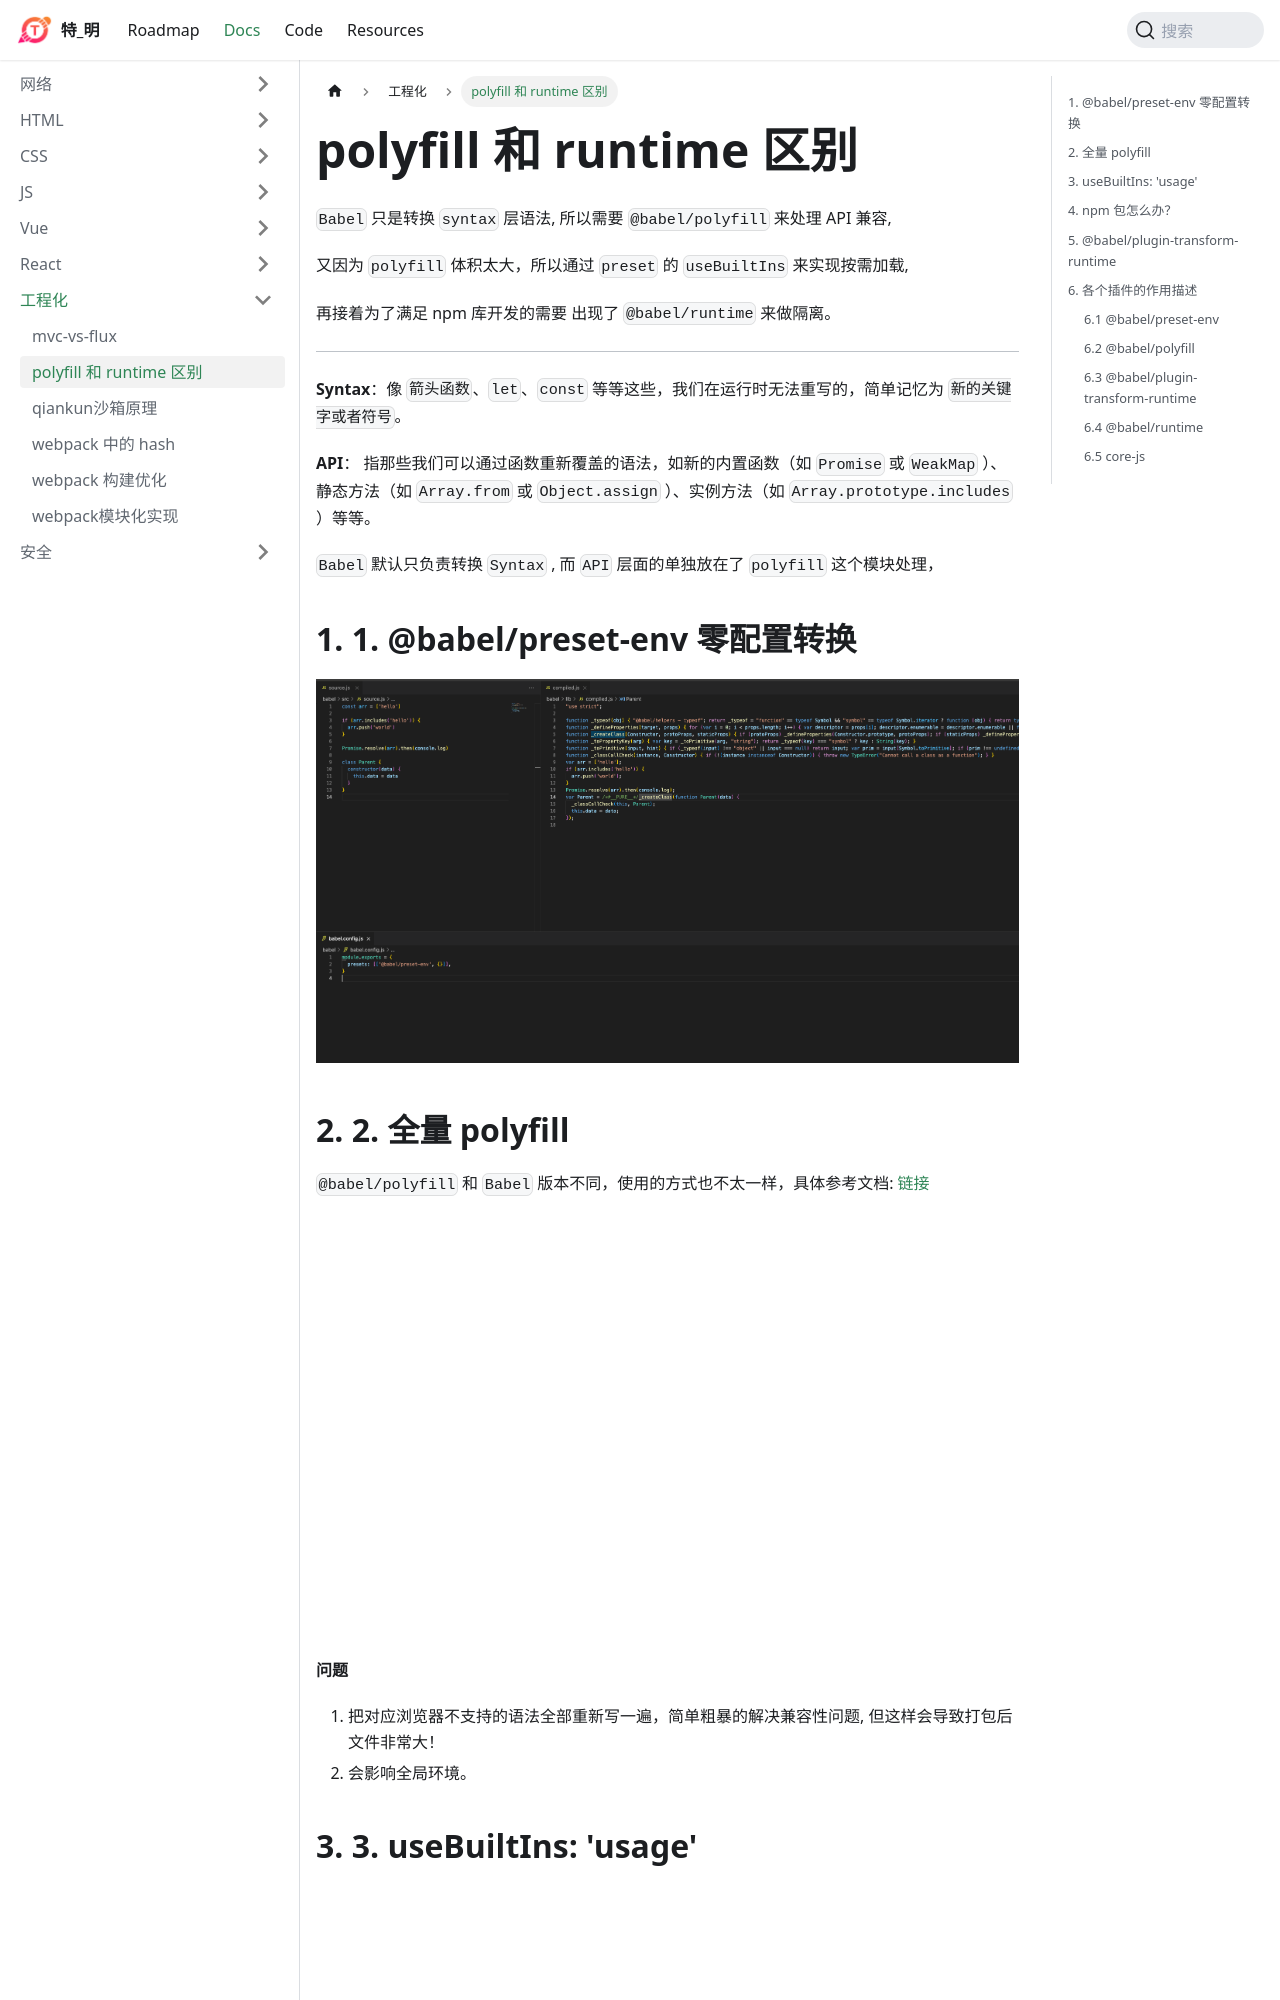

repository: huteming/huteming.github.io · page: docs/engineering/polyfill 和 runtime 区别.html · generator: docusaurus

`Babel` 只是转换 `syntax` 层语法, 所以需要 `@babel/polyfill` 来处理 API 兼容,

又因为 `polyfill` 体积太大，所以通过 `preset` 的 `useBuiltIns` 来实现按需加载,

再接着为了满足 npm 库开发的需要 出现了 `@babel/runtime` 来做隔离。

---

**Syntax**：像 `箭头函数`、`let`、`const` 等等这些，我们在运行时无法重写的，简单记忆为 `新的关键字或者符号`。

**API**： 指那些我们可以通过函数重新覆盖的语法，如新的内置函数（如 `Promise` 或 `WeakMap` ）、静态方法（如 `Array.from` 或 `Object.assign` ）、实例方法（如 `Array.prototype.includes` ）等等。

`Babel` 默认只负责转换 `Syntax` , 而 `API` 层面的单独放在了 `polyfill` 这个模块处理，

## 1. @babel/preset-env 零配置转换

![preset零配置转换](/img/engineering-polyfill/preset.png)

## 2. 全量 polyfill

`@babel/polyfill` 和 `Babel` 版本不同，使用的方式也不太一样，具体参考文档: [链接](https://babeljs.io/docs/babel-polyfill)

![全量polyfill转换](/img/engineering-polyfill/polyfill.png)

**问题**

1. 把对应浏览器不支持的语法全部重新写一遍，简单粗暴的解决兼容性问题, 但这样会导致打包后文件非常大！
2. 会影响全局环境。

## 3. useBuiltIns: 'usage'

![useBuiltIns-usage](/img/engineering-polyfill/useBuiltIns-usage.png)

与 `entry` 相比，会按需加载需要的语法转换模块，但是同样还是会影响全局环境

因此：**一般在项目里使用这样方式**

## 4. npm 包怎么办？

如果直接导入 `@babel/polyfill` 及其提供的内置函数，如 `Promise` 、 `Set` 和 `Map` ，这些都会污染全局范围。

虽然这对于应用或命令行工具来说可能是可以的，但如果您的代码是打算发布供其他人使用的库，或者您无法完全控制代码的运行环境，则会成为一个问题。

因此需要一个沙盒环境，来和外部环境做隔离
